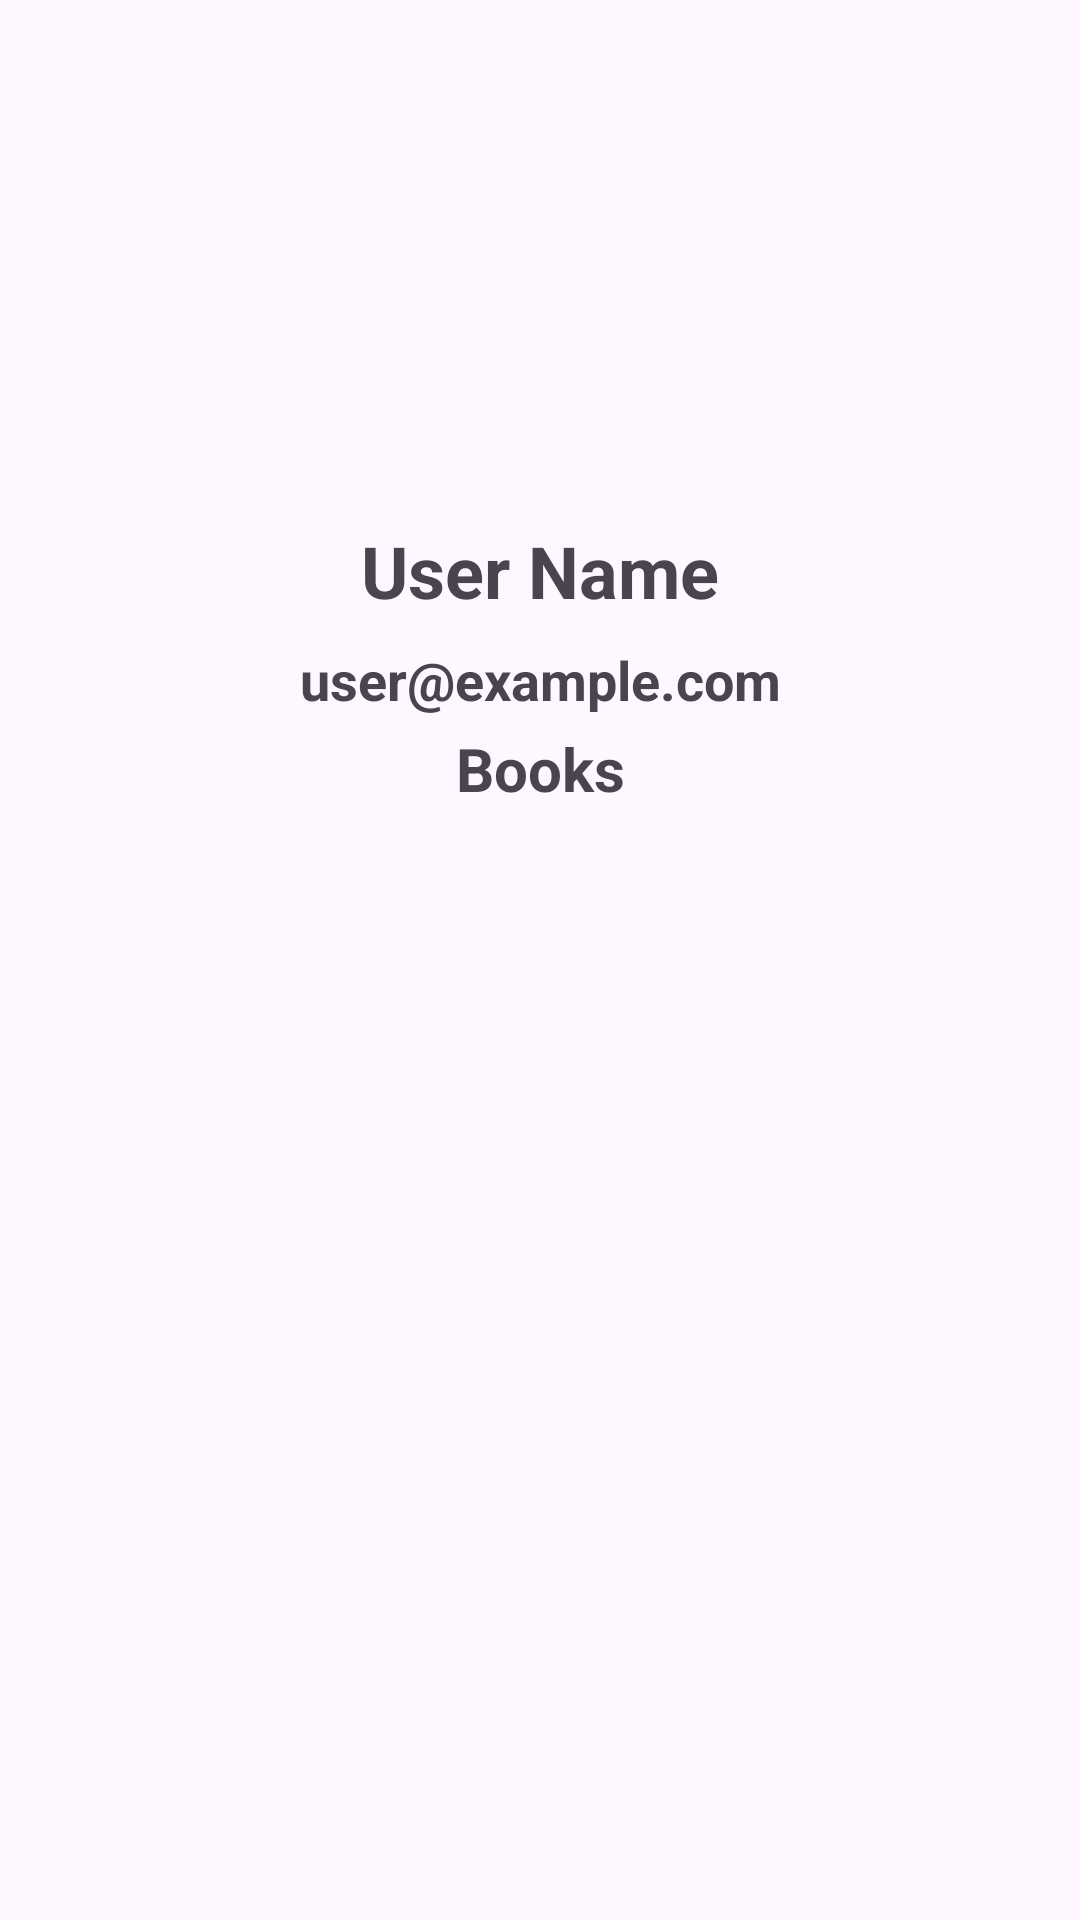

Android layout source for this screen:
<!-- AndroidManifest.xml: application theme Theme.BookTracking4 -->
<!-- res/layout/fragment_friends_detail.xml -->
<androidx.core.widget.NestedScrollView xmlns:android="http://schemas.android.com/apk/res/android"
    xmlns:app="http://schemas.android.com/apk/res-auto"
    android:layout_width="match_parent"
    android:layout_height="match_parent"
    android:fillViewport="true">

    <androidx.constraintlayout.widget.ConstraintLayout
        android:layout_width="match_parent"
        android:layout_height="wrap_content"
        android:padding="16dp">

        
        <com.google.android.material.imageview.ShapeableImageView
            android:id="@+id/ivUserProfilePhoto"
            android:layout_width="150dp"
            android:layout_height="150dp"
            android:contentDescription="Book Cover"
            android:scaleType="centerCrop"
            android:src="@drawable/profile_placeholder"
            app:layout_constraintEnd_toEndOf="parent"
            app:layout_constraintStart_toStartOf="parent"
            app:layout_constraintTop_toTopOf="parent"
            app:shapeAppearanceOverlay="@style/CircleImageViewStyle" />

        
        <TextView
            android:id="@+id/tvUserName"
            android:layout_width="0dp"
            android:layout_height="wrap_content"
            android:gravity="center"
            android:paddingTop="8dp"
            android:text="User Name"
            android:textSize="24sp"
            android:textStyle="bold"
            app:layout_constraintEnd_toEndOf="parent"
            app:layout_constraintStart_toStartOf="parent"
            app:layout_constraintTop_toBottomOf="@id/ivUserProfilePhoto" />
        <TextView
            android:id="@+id/tvEmail"
            android:layout_width="0dp"
            android:layout_height="wrap_content"
            android:gravity="center"
            android:paddingTop="8dp"
            android:text="user@example.com"
            android:textSize="18sp"
            android:textStyle="bold"
            app:layout_constraintEnd_toEndOf="parent"
            app:layout_constraintStart_toStartOf="parent"
            app:layout_constraintTop_toBottomOf="@id/tvUserName" />



        
        <TextView
            android:id="@+id/tvUserBooks"
            android:layout_width="0dp"
            android:layout_height="wrap_content"
            android:gravity="center"
            android:paddingTop="4dp"
            android:text="Books"
            android:textSize="20sp"
            android:textStyle="bold"
            app:layout_constraintEnd_toEndOf="parent"
            app:layout_constraintStart_toStartOf="parent"
            app:layout_constraintTop_toBottomOf="@id/tvEmail" />

        
        <androidx.recyclerview.widget.RecyclerView
            android:id="@+id/rvFriendsDetail"
            android:layout_width="0dp"
            android:layout_height="wrap_content"
            android:layout_marginTop="8dp"
            android:nestedScrollingEnabled="false"
            app:layoutManager="androidx.recyclerview.widget.LinearLayoutManager"
            app:layout_constraintEnd_toEndOf="parent"
            app:layout_constraintStart_toStartOf="parent"
            app:layout_constraintTop_toBottomOf="@id/tvUserBooks" />

        
        <ProgressBar
            android:id="@+id/progressBar"
            android:layout_width="wrap_content"
            android:layout_height="wrap_content"
            android:visibility="gone"
            app:layout_constraintBottom_toBottomOf="parent"
            app:layout_constraintEnd_toEndOf="parent"
            app:layout_constraintStart_toStartOf="parent"
            app:layout_constraintTop_toTopOf="parent" />

    </androidx.constraintlayout.widget.ConstraintLayout>
</androidx.core.widget.NestedScrollView>
<!-- resources referenced by this layout -->
<resources>
  <style name="CircleImageViewStyle" parent="Widget.MaterialComponents.ShapeableImageView">
          <item name="cornerFamily">rounded</item>
          <item name="cornerSize">50%</item> 
      </style>
  <style name="Theme.BookTracking4" parent="Base.Theme.BookTracking4" />
  <style name="Base.Theme.BookTracking4" parent="Theme.Material3.DayNight.NoActionBar">
          
          
          <item name="android:windowFullscreen">true</item>
          <item name="android:windowContentOverlay">@null</item>
      </style>
</resources>
